4-way image classification set "roi_dataset" from GitHub (AbdulrahmanQht/brain-tumor-detection-pipeline); label vocabulary: glioma, meningioma, no tumor, pituitary tumor.

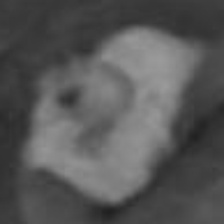
Label: glioma

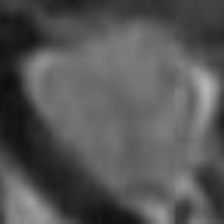
Label: pituitary tumor

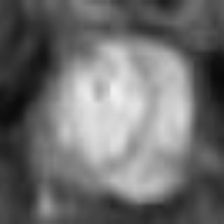
Label: pituitary tumor

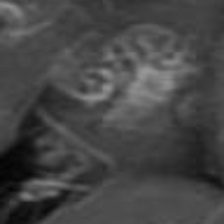
Label: glioma

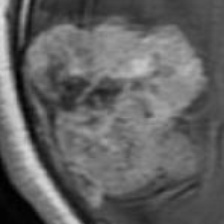
Label: meningioma

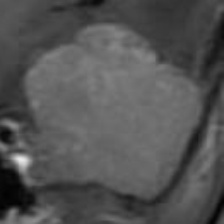
Label: meningioma
